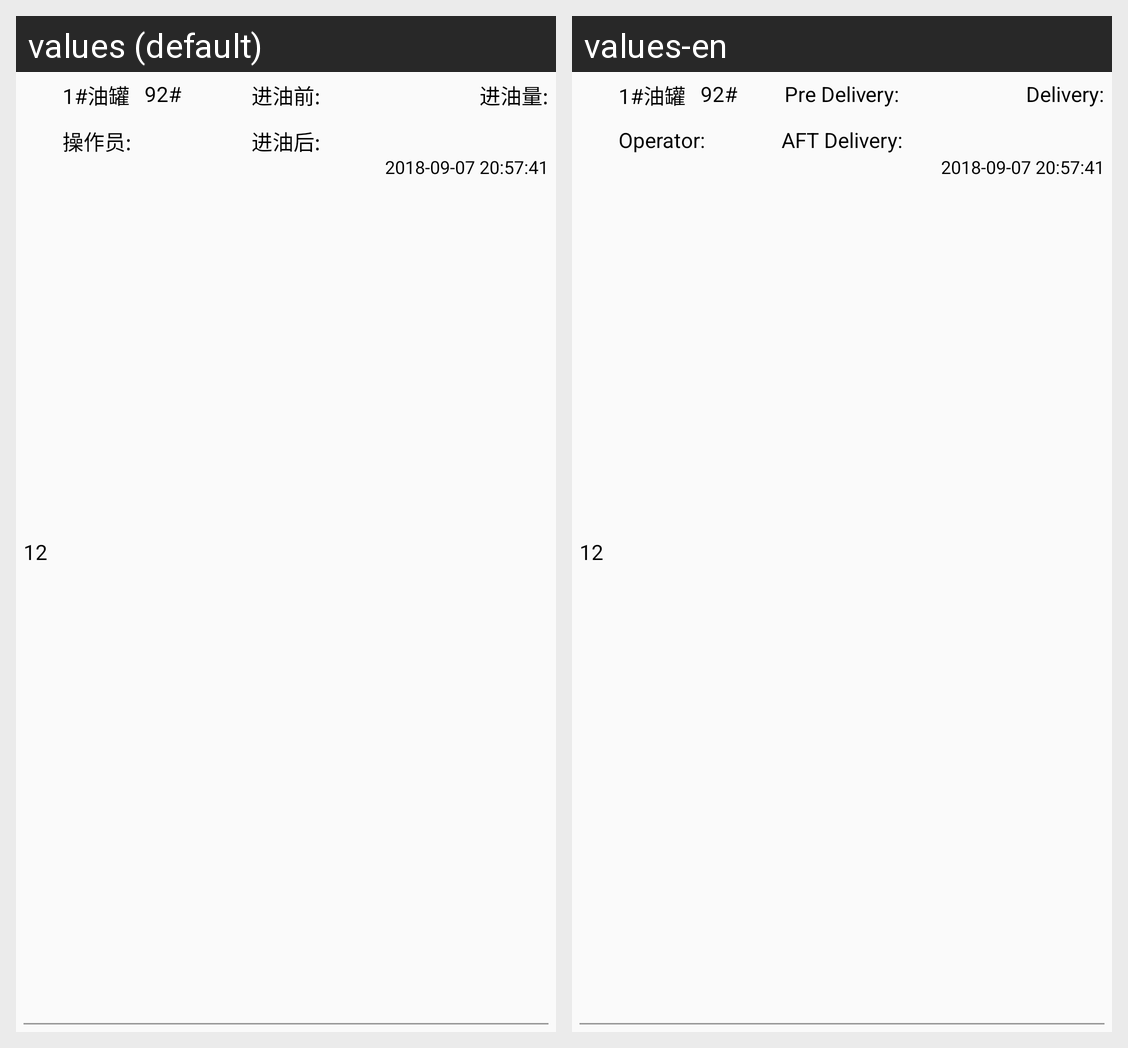

The same Android screen rendered under two of its app's locales, left to right. List the strings drawn on it with the default value and each locale's translation.
Android screen res/layout/recycler_record_response.xml rendered under 2 locales, left to right: values (default), values-en. Device: Nexus 5 (rendered at 1080×1920; each locale shown at half size, 540×960, under a caption strip naming it); theme AppTheme.
Strings drawn on this screen, with the default value and each locale's value (text and hints the layout hard-codes, and strings that could not be matched under every locale, appear in the picture but are not listed):

operator
  values: 操作员:
  values-en: Operator:

volume
  values: 进油量:
  values-en: Delivery:

add_before
  values: 进油前:
  values-en: Pre Delivery:

add_after
  values: 进油后:
  values-en: AFT Delivery:
